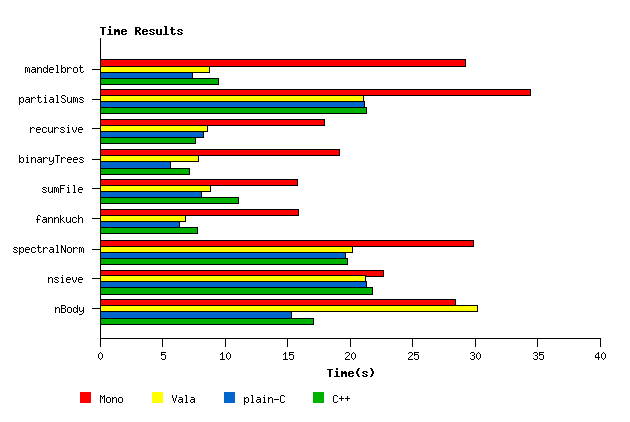

Source data for this figure (header and first rows):
BenchName; Mono; Vala; plain-C; C++
mandelbrot; 29.23; 8.76; 7.42; 9.49
partialSums; 34.44; 21.06; 21.13; 21.36
recursive; 17.99; 8.61; 8.27; 7.63
binaryTrees; 19.12; 7.85; 5.62; 7.12
sumFile; 15.79; 8.85; 8.15; 11.09
fannkuch; 15.91; 6.81; 6.34; 7.84
spectralNorm; 29.89; 20.20; 19.67; 19.78
nsieve; 22.68; 21.25; 21.30; 21.76
nBody; 28.46; 30.18; 15.29; 17.10
